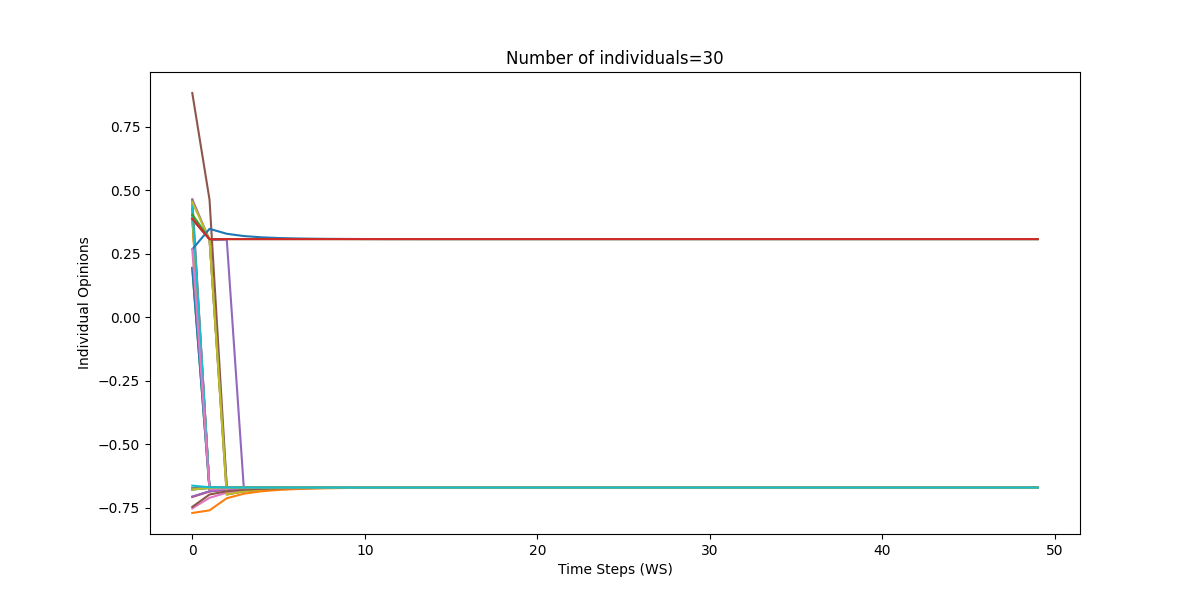

The table this chart was drawn from, first rows:
0, 1, 2, 3, 4, 5, 6, 7, 8, 9, 10, 11, 12, 13, 14, 15, 16, 17, 18, 19, 20, 21, 22, 23
0.4264, -0.6728, -0.6715, -0.671, -0.6708, -0.6707, -0.6707, -0.6706, -0.6706, -0.6706, -0.6706, -0.6706, -0.6706, -0.6706, -0.6706, -0.6706, -0.6706, -0.6706, -0.6706, -0.6706, -0.6706, -0.6706, -0.6706, -0.6706
0.3905, -0.678, -0.6745, -0.6729, -0.672, -0.6714, -0.6711, -0.6709, -0.6708, -0.6707, -0.6706, -0.6706, -0.6706, -0.6706, -0.6706, -0.6706, -0.6706, -0.6706, -0.6706, -0.6706, -0.6706, -0.6706, -0.6706, -0.6706
0.1946, -0.6779, -0.6744, -0.6728, -0.6719, -0.6714, -0.6711, -0.6709, -0.6708, -0.6707, -0.6706, -0.6706, -0.6706, -0.6706, -0.6706, -0.6706, -0.6706, -0.6706, -0.6706, -0.6706, -0.6706, -0.6706, -0.6706, -0.6706
0.3991, -0.678, -0.6745, -0.6729, -0.672, -0.6714, -0.6711, -0.6709, -0.6708, -0.6707, -0.6706, -0.6706, -0.6706, -0.6706, -0.6706, -0.6706, -0.6706, -0.6706, -0.6706, -0.6706, -0.6706, -0.6706, -0.6706, -0.6706
0.464, 0.304, 0.3051, -0.685, -0.679, -0.6757, -0.6737, -0.6725, -0.6717, -0.6713, -0.671, -0.6708, -0.6707, -0.6707, -0.6706, -0.6706, -0.6706, -0.6706, -0.6706, -0.6706, -0.6706, -0.6706, -0.6706, -0.6706
0.386, 0.3069, -0.6978, -0.6856, -0.6793, -0.6758, -0.6738, -0.6725, -0.6718, -0.6713, -0.671, -0.6709, -0.6707, -0.6707, -0.6706, -0.6706, -0.6706, -0.6706, -0.6706, -0.6706, -0.6706, -0.6706, -0.6706, -0.6706
0.4638, -0.6781, -0.6746, -0.6729, -0.672, -0.6714, -0.6711, -0.6709, -0.6708, -0.6707, -0.6706, -0.6706, -0.6706, -0.6706, -0.6706, -0.6706, -0.6706, -0.6706, -0.6706, -0.6706, -0.6706, -0.6706, -0.6706, -0.6706
0.4612, -0.6781, -0.6746, -0.6729, -0.672, -0.6714, -0.6711, -0.6709, -0.6708, -0.6707, -0.6706, -0.6706, -0.6706, -0.6706, -0.6706, -0.6706, -0.6706, -0.6706, -0.6706, -0.6706, -0.6706, -0.6706, -0.6706, -0.6706
0.3931, -0.678, -0.6745, -0.6729, -0.672, -0.6714, -0.6711, -0.6709, -0.6708, -0.6707, -0.6706, -0.6706, -0.6706, -0.6706, -0.6706, -0.6706, -0.6706, -0.6706, -0.6706, -0.6706, -0.6706, -0.6706, -0.6706, -0.6706
0.4367, -0.6728, -0.6715, -0.671, -0.6708, -0.6707, -0.6707, -0.6706, -0.6706, -0.6706, -0.6706, -0.6706, -0.6706, -0.6706, -0.6706, -0.6706, -0.6706, -0.6706, -0.6706, -0.6706, -0.6706, -0.6706, -0.6706, -0.6706
0.1929, -0.6778, -0.6744, -0.6728, -0.6719, -0.6714, -0.6711, -0.6709, -0.6708, -0.6707, -0.6706, -0.6706, -0.6706, -0.6706, -0.6706, -0.6706, -0.6706, -0.6706, -0.6706, -0.6706, -0.6706, -0.6706, -0.6706, -0.6706
-0.6729, -0.6689, -0.6691, -0.6695, -0.6699, -0.6701, -0.6703, -0.6704, -0.6705, -0.6705, -0.6705, -0.6705, -0.6705, -0.6706, -0.6706, -0.6706, -0.6706, -0.6706, -0.6706, -0.6706, -0.6706, -0.6706, -0.6706, -0.6706
-0.6781, -0.6719, -0.6709, -0.6706, -0.6706, -0.6706, -0.6706, -0.6706, -0.6706, -0.6706, -0.6706, -0.6706, -0.6706, -0.6706, -0.6706, -0.6706, -0.6706, -0.6706, -0.6706, -0.6706, -0.6706, -0.6706, -0.6706, -0.6706
-0.7074, -0.6859, -0.6789, -0.6755, -0.6735, -0.6724, -0.6717, -0.6713, -0.671, -0.6708, -0.6707, -0.6707, -0.6706, -0.6706, -0.6706, -0.6706, -0.6706, -0.6706, -0.6706, -0.6706, -0.6706, -0.6706, -0.6706, -0.6706
-0.7058, -0.6852, -0.6786, -0.6753, -0.6734, -0.6723, -0.6716, -0.6712, -0.671, -0.6708, -0.6707, -0.6707, -0.6706, -0.6706, -0.6706, -0.6706, -0.6706, -0.6706, -0.6706, -0.6706, -0.6706, -0.6706, -0.6706, -0.6706
0.8824, 0.4624, -0.6689, -0.6694, -0.6698, -0.6701, -0.6703, -0.6704, -0.6704, -0.6705, -0.6705, -0.6705, -0.6705, -0.6706, -0.6706, -0.6706, -0.6706, -0.6706, -0.6706, -0.6706, -0.6706, -0.6706, -0.6706, -0.6706
-0.7526, -0.7108, -0.6909, -0.6821, -0.6774, -0.6747, -0.6731, -0.6721, -0.6715, -0.6712, -0.6709, -0.6708, -0.6707, -0.6706, -0.6706, -0.6706, -0.6706, -0.6706, -0.6706, -0.6706, -0.6706, -0.6706, -0.6706, -0.6706
0.3869, 0.3069, -0.6718, -0.6712, -0.6709, -0.6708, -0.6707, -0.6706, -0.6706, -0.6706, -0.6706, -0.6706, -0.6706, -0.6706, -0.6706, -0.6706, -0.6706, -0.6706, -0.6706, -0.6706, -0.6706, -0.6706, -0.6706, -0.6706
0.453, 0.3051, -0.6978, -0.6856, -0.6793, -0.6758, -0.6738, -0.6725, -0.6718, -0.6713, -0.671, -0.6709, -0.6707, -0.6707, -0.6706, -0.6706, -0.6706, -0.6706, -0.6706, -0.6706, -0.6706, -0.6706, -0.6706, -0.6706
-0.6781, -0.6719, -0.6709, -0.6706, -0.6706, -0.6706, -0.6706, -0.6706, -0.6706, -0.6706, -0.6706, -0.6706, -0.6706, -0.6706, -0.6706, -0.6706, -0.6706, -0.6706, -0.6706, -0.6706, -0.6706, -0.6706, -0.6706, -0.6706
0.2672, 0.3477, 0.3283, 0.3193, 0.3144, 0.3116, 0.3099, 0.3089, 0.3083, 0.3079, 0.3077, 0.3075, 0.3074, 0.3074, 0.3073, 0.3073, 0.3073, 0.3073, 0.3073, 0.3073, 0.3073, 0.3073, 0.3073, 0.3073
-0.7707, -0.7602, -0.7125, -0.6946, -0.6853, -0.6798, -0.6765, -0.6744, -0.673, -0.6722, -0.6716, -0.6712, -0.671, -0.6708, -0.6707, -0.6707, -0.6706, -0.6706, -0.6706, -0.6706, -0.6706, -0.6706, -0.6706, -0.6706
0.4043, 0.3076, 0.3074, 0.3073, 0.3073, 0.3073, 0.3073, 0.3073, 0.3073, 0.3073, 0.3073, 0.3073, 0.3073, 0.3073, 0.3073, 0.3073, 0.3073, 0.3073, 0.3073, 0.3073, 0.3073, 0.3073, 0.3073, 0.3073
0.3876, 0.307, 0.3072, 0.3073, 0.3073, 0.3073, 0.3073, 0.3073, 0.3073, 0.3073, 0.3073, 0.3073, 0.3073, 0.3073, 0.3073, 0.3073, 0.3073, 0.3073, 0.3073, 0.3073, 0.3073, 0.3073, 0.3073, 0.3073
-0.6771, -0.6713, -0.6705, -0.6704, -0.6705, -0.6705, -0.6705, -0.6705, -0.6705, -0.6705, -0.6706, -0.6706, -0.6706, -0.6706, -0.6706, -0.6706, -0.6706, -0.6706, -0.6706, -0.6706, -0.6706, -0.6706, -0.6706, -0.6706
-0.7467, -0.6979, -0.6851, -0.679, -0.6756, -0.6736, -0.6724, -0.6717, -0.6713, -0.671, -0.6708, -0.6707, -0.6707, -0.6706, -0.6706, -0.6706, -0.6706, -0.6706, -0.6706, -0.6706, -0.6706, -0.6706, -0.6706, -0.6706
0.2671, -0.678, -0.6745, -0.6729, -0.6719, -0.6714, -0.6711, -0.6709, -0.6708, -0.6707, -0.6706, -0.6706, -0.6706, -0.6706, -0.6706, -0.6706, -0.6706, -0.6706, -0.6706, -0.6706, -0.6706, -0.6706, -0.6706, -0.6706
-0.6729, -0.6689, -0.6691, -0.6695, -0.6699, -0.6701, -0.6703, -0.6704, -0.6705, -0.6705, -0.6705, -0.6705, -0.6705, -0.6706, -0.6706, -0.6706, -0.6706, -0.6706, -0.6706, -0.6706, -0.6706, -0.6706, -0.6706, -0.6706
-0.6781, -0.6719, -0.6709, -0.6706, -0.6706, -0.6706, -0.6706, -0.6706, -0.6706, -0.6706, -0.6706, -0.6706, -0.6706, -0.6706, -0.6706, -0.6706, -0.6706, -0.6706, -0.6706, -0.6706, -0.6706, -0.6706, -0.6706, -0.6706
-0.663, -0.6693, -0.6703, -0.6705, -0.6705, -0.6706, -0.6706, -0.6706, -0.6706, -0.6706, -0.6706, -0.6706, -0.6706, -0.6706, -0.6706, -0.6706, -0.6706, -0.6706, -0.6706, -0.6706, -0.6706, -0.6706, -0.6706, -0.6706
